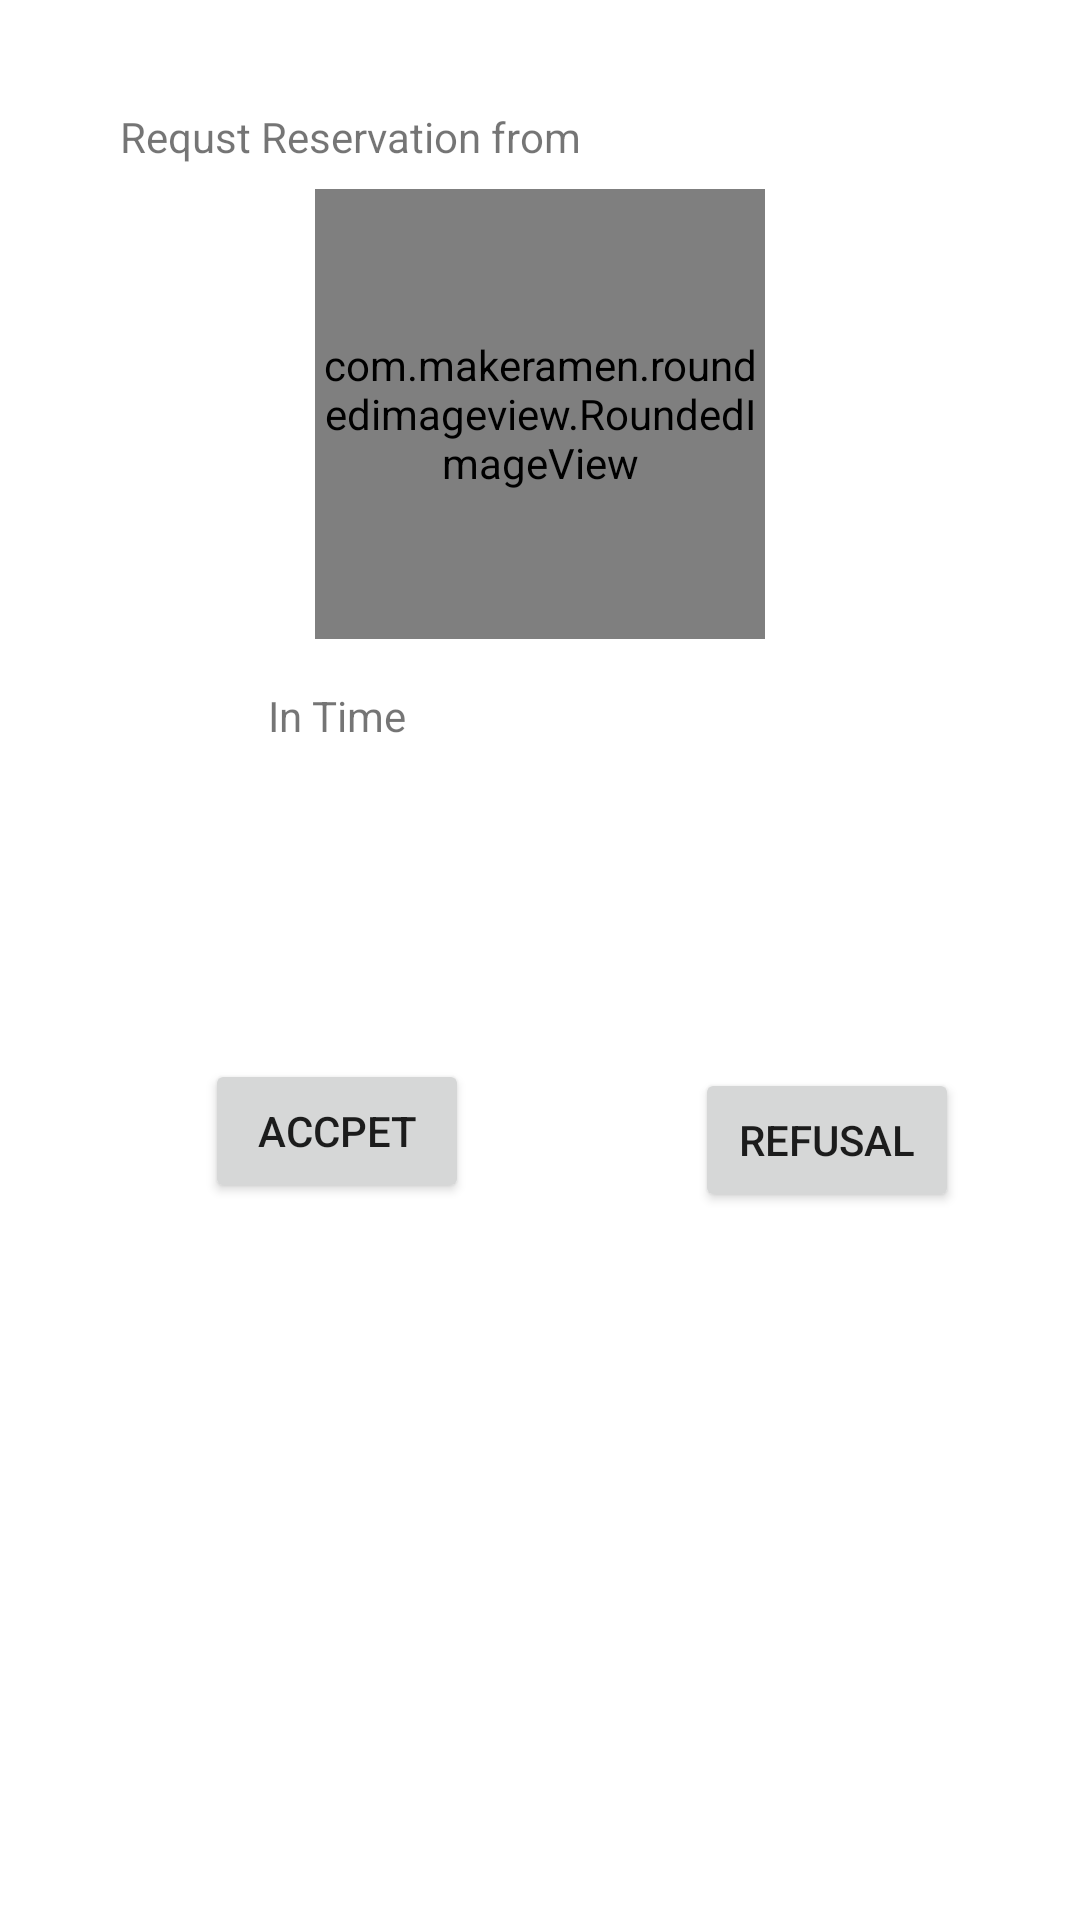

Produce the Android XML layout that renders to this screen, including the resource entries it uses.
<!-- AndroidManifest.xml: application theme Theme.GarageOwner -->
<!-- res/layout/fragment_requst_reser.xml -->
<?xml version="1.0" encoding="utf-8"?>
<androidx.constraintlayout.widget.ConstraintLayout xmlns:android="http://schemas.android.com/apk/res/android"
    xmlns:app="http://schemas.android.com/apk/res-auto"
    xmlns:tools="http://schemas.android.com/tools"
    android:id="@+id/frameLayout5"
    android:layout_width="match_parent"
    android:layout_height="match_parent"
    tools:context=".notifcation.RequstReserFragment">

    <TextView
        android:id="@+id/textView2"
        android:layout_width="wrap_content"
        android:layout_height="wrap_content"
        android:layout_marginStart="40dp"
        android:layout_marginTop="36dp"
        android:text="@string/requst_reservation"
        app:layout_constraintStart_toStartOf="parent"
        app:layout_constraintTop_toTopOf="parent" />

    <TextView
        android:id="@+id/txt_name_car_owner"
        android:layout_width="wrap_content"
        android:layout_height="wrap_content"
        tools:text="Tarek"
        app:layout_constraintBottom_toBottomOf="@+id/textView2"
        app:layout_constraintEnd_toEndOf="parent"
        app:layout_constraintHorizontal_bias="0.493"
        app:layout_constraintStart_toEndOf="@+id/textView2"
        app:layout_constraintTop_toTopOf="@+id/textView2" />

    <com.makeramen.roundedimageview.RoundedImageView
        android:id="@+id/profile_image_car"
        android:layout_width="150dp"
        android:layout_height="150dp"
        android:layout_gravity="center"
        android:layout_marginTop="8dp"
        android:scaleType="centerCrop"
        android:src="@drawable/profile_icon"
        app:layout_constraintEnd_toEndOf="parent"
        app:layout_constraintStart_toStartOf="parent"
        app:layout_constraintTop_toBottomOf="@+id/textView2"
        app:riv_border_color="@color/white"
        app:riv_border_width="4dp"
        app:riv_oval="true" />


    <TextView
        android:id="@+id/textView6"
        android:layout_width="wrap_content"
        android:layout_height="wrap_content"
        android:layout_marginTop="16dp"
        android:text="@string/in_time"
        app:layout_constraintEnd_toEndOf="@+id/textView2"
        app:layout_constraintHorizontal_bias="0.458"
        app:layout_constraintStart_toStartOf="@+id/textView2"
        app:layout_constraintTop_toBottomOf="@+id/profile_image_car" />

    <TextView
        android:id="@+id/txt_time_reser"
        android:layout_width="wrap_content"
        android:layout_height="wrap_content"
        android:layout_marginTop="16dp"
        app:layout_constraintEnd_toEndOf="@+id/txt_name_car_owner"
        app:layout_constraintHorizontal_bias="0.693"
        app:layout_constraintStart_toStartOf="@+id/txt_name_car_owner"
        app:layout_constraintTop_toBottomOf="@+id/profile_image_car"
        tools:text="5/10/2022 3:50 PM" />

    <Button
        android:id="@+id/btn_accpet_reser"
        android:layout_width="wrap_content"
        android:layout_height="wrap_content"
        android:layout_marginTop="105dp"
        android:text="@string/accpet"
        app:layout_constraintEnd_toEndOf="@+id/textView6"
        app:layout_constraintStart_toStartOf="@+id/textView6"
        app:layout_constraintTop_toBottomOf="@+id/textView6" />

    <Button
        android:id="@+id/btn_Refusal_reser"
        android:layout_width="wrap_content"
        android:layout_height="wrap_content"
        android:layout_marginTop="108dp"
        android:text="@string/Refusal"
        app:layout_constraintEnd_toEndOf="@+id/txt_time_reser"
        app:layout_constraintStart_toStartOf="@+id/txt_time_reser"
        app:layout_constraintTop_toBottomOf="@+id/txt_time_reser" />

</androidx.constraintlayout.widget.ConstraintLayout>
<!-- resources referenced by this layout -->
<resources>
  <color name="white">#FFFFFFFF</color>
  <string name="Refusal">Refusal</string>
  <string name="accpet">Accpet</string>
  <string name="in_time">In Time</string>
  <string name="requst_reservation">Requst Reservation from</string>
  <style name="Theme.GarageOwner" parent="Theme.MaterialComponents.DayNight.DarkActionBar">
          
          <item name="colorPrimary">@color/purple_500</item>
          <item name="colorPrimaryVariant">@color/purple_700</item>
          <item name="colorOnPrimary">@color/white</item>
          
          <item name="colorSecondary">@color/teal_200</item>
          <item name="colorSecondaryVariant">@color/teal_700</item>
          <item name="colorOnSecondary">@color/black</item>
          
          <item name="android:statusBarColor" tools:targetApi="l">?attr/colorPrimaryVariant</item>
          
      </style>
  <color name="teal_200">#FF03DAC5</color>
  <color name="teal_700">#FF018786</color>
  <color name="black">#FF000000</color>
  <!-- not gathered from this repository: default colours our renderer supplied (Android Studio template values) -->
  <color name="purple_500">#FF6200EE</color>
  <color name="purple_700">#FF3700B3</color>
</resources>
